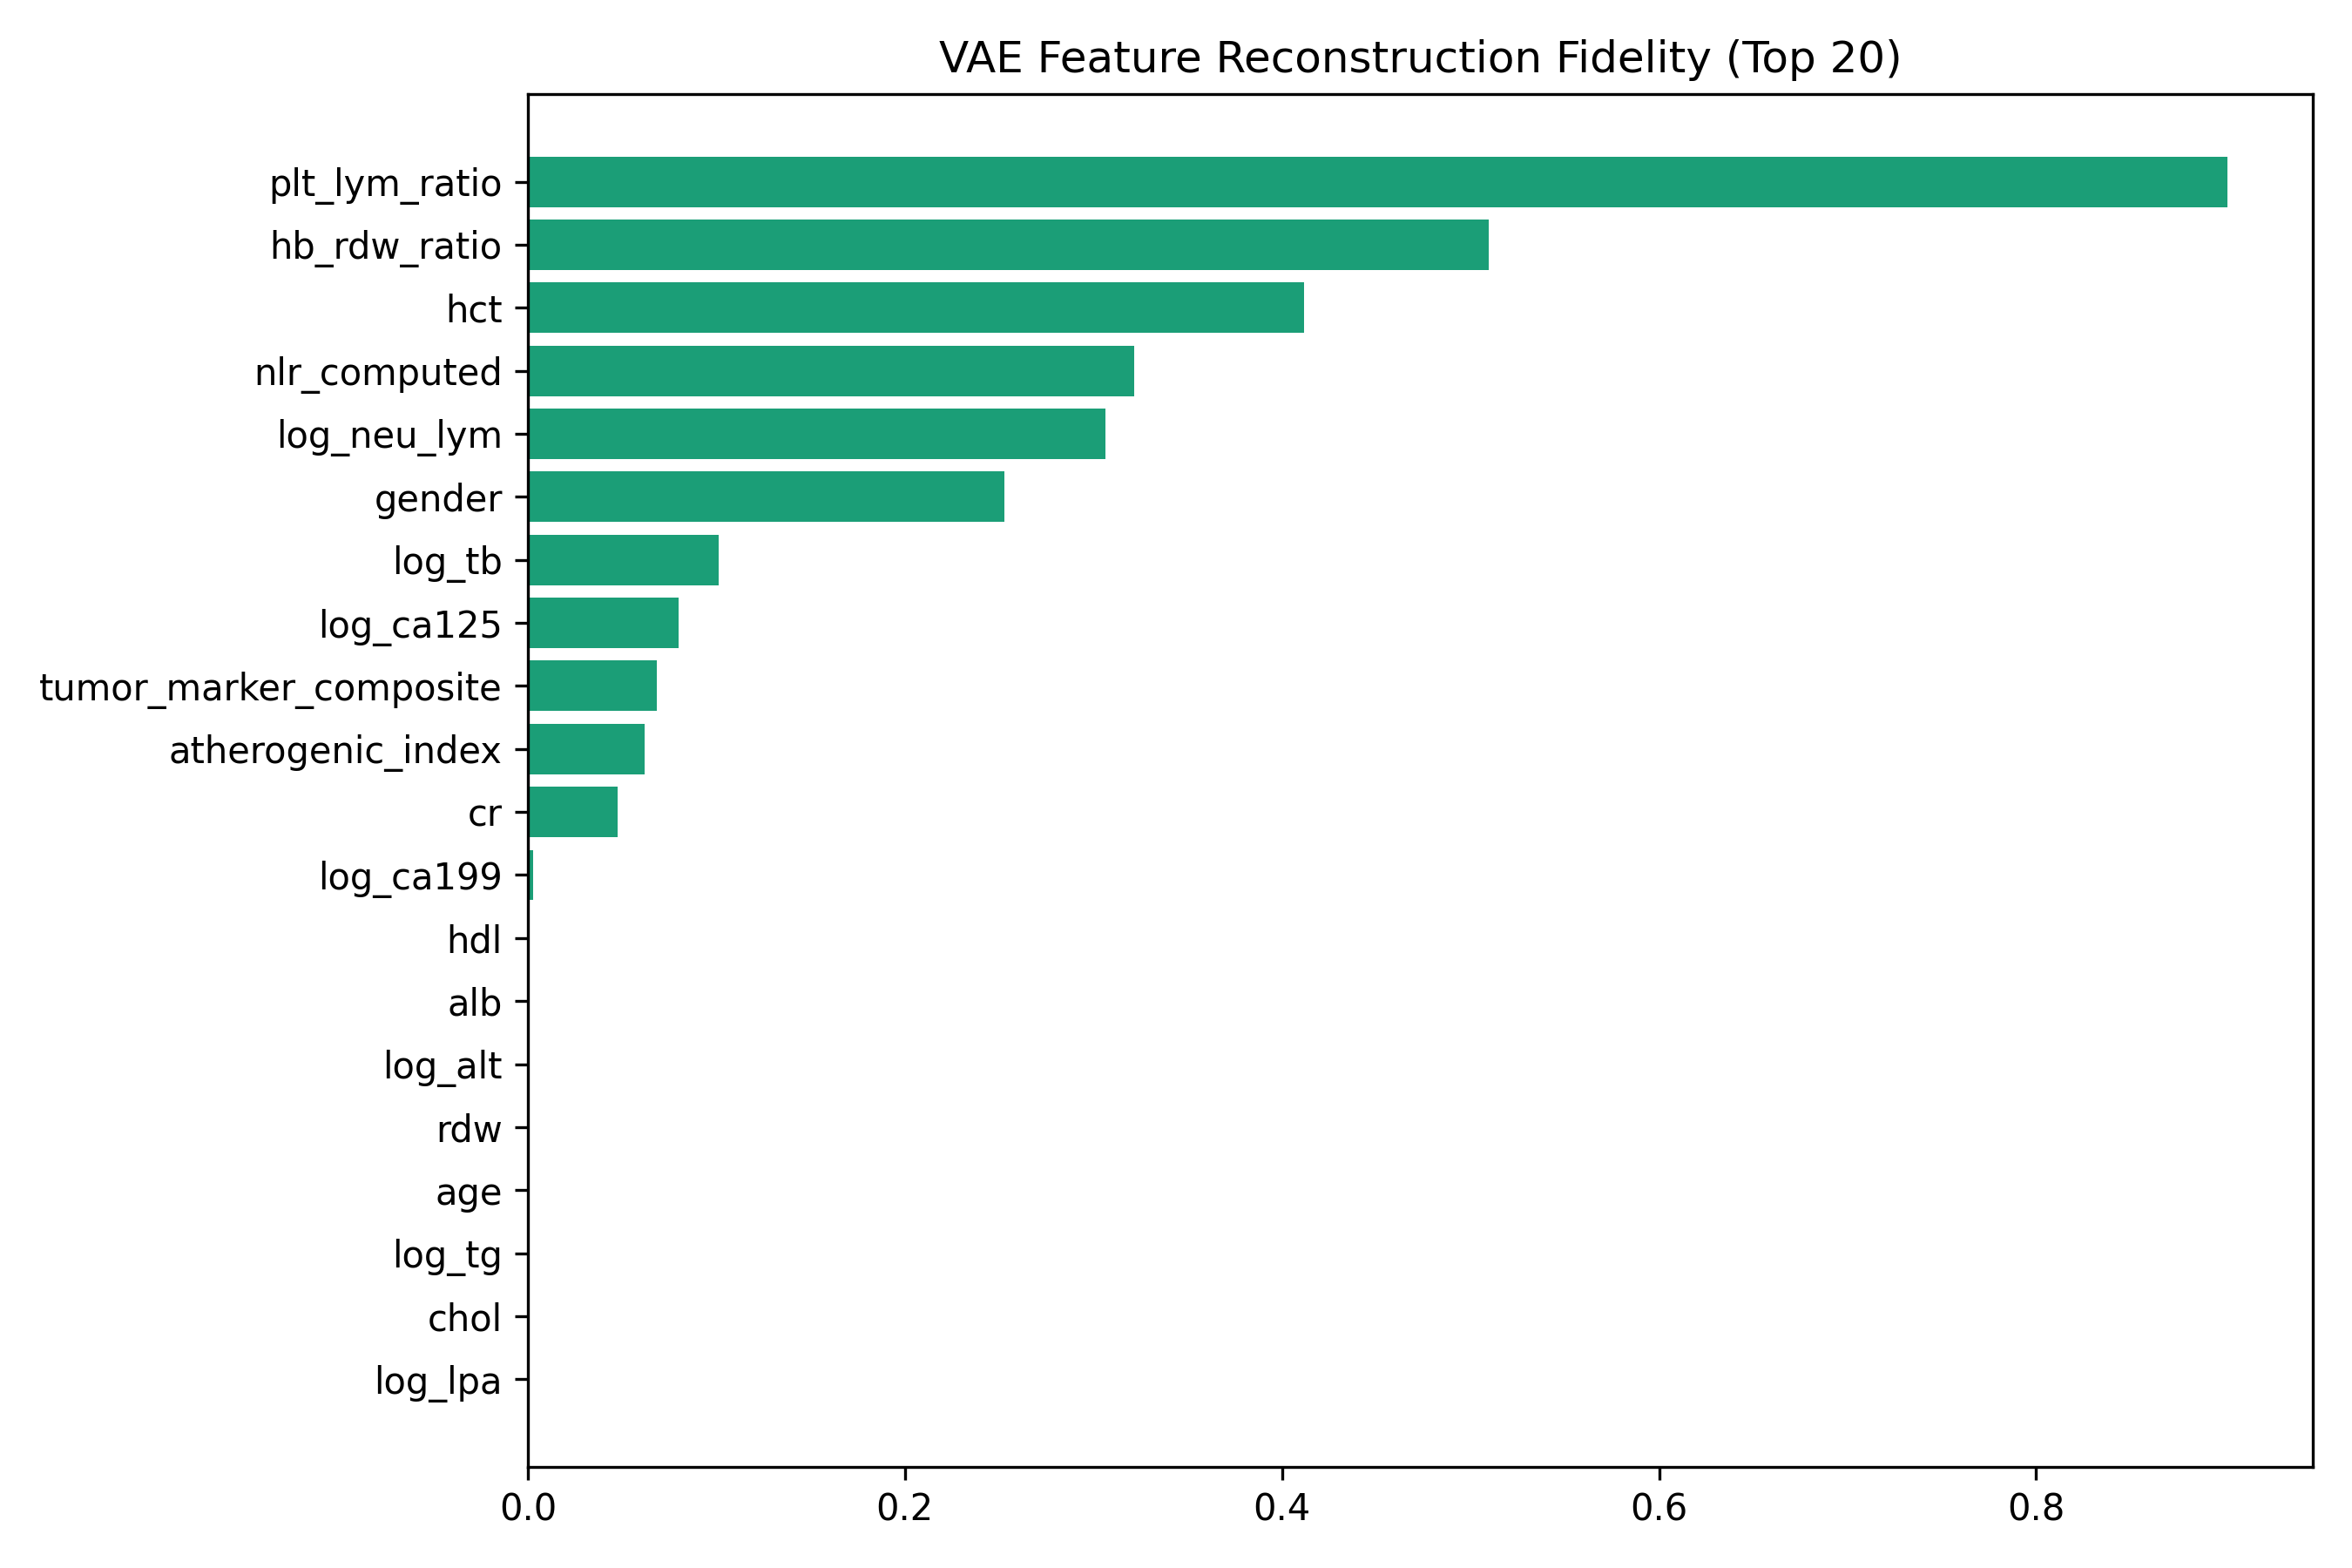

Source data for this figure (header and first rows):
feature, r2_score, mse
plt_lym_ratio, 0.9016, 476
hb_rdw_ratio, 0.5095, 2.275
hct, 0.4115, 0.002045
nlr_computed, 0.3216, 1.316
log_neu_lym, 0.3065, 0.07636
gender, 0.2525, 0.1863
log_tb, 0.101, 0.1038
log_ca125, 0.07991, 0.6423
tumor_marker_composite, 0.0683, 7.607
atherogenic_index, 0.06216, 2.443
cr, 0.04785, 247.8
log_ca199, 0.002627, 1.79
alb, 0.0, 36.13
log_alt, 0.0, 0.2471
rdw, 0.0, 3.152
age, 0.0, 2.059
log_tg, 0.0, 0.1161
chol, 0.0, 1.388
hdl, 0.0, 0.1441
log_lpa, 0.0, 1.204
log_cea, 0.0, 0.9477
hb, 0.0, 776.3
log_ca724, 0.0, 1.011
alb_tb_ratio, 0.0, 1.538
